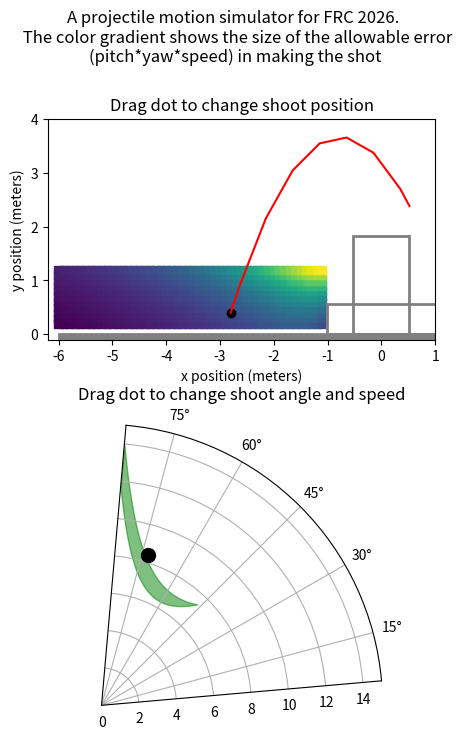

The script that saved this image:
import matplotlib.patches as mpatches
import matplotlib.pyplot as plt
import numpy as np
from numpy import arctan2, cos, degrees, pi, radians, sin, sqrt, tan
from scipy.integrate import quad, solve_ivp
from scipy.optimize import fsolve

g = 9.81
rim_width = 1.0414  # 41 inches (FRC 2026 REBUILT)
rim_height = 1.8288  # 72 inches (FRC 2026 REBUILT)
cargo_radius = 0.150114 / 2  # 5.91 inches (FRC 2026 REBUILT)


def get_speed_func(startpt, endpt):
    x0, y0 = startpt
    x1, y1 = endpt
    return (
        lambda a: sqrt(0.5 * g / (y0 - y1 + (x1 - x0) * tan(a))) * (x1 - x0) / cos(a)
    )  # not squared


def get_speed_func_squared(startpt, endpt):
    x0, y0 = startpt
    x1, y1 = endpt
    return (
        lambda a: (0.5 * g / (y0 - y1 + (x1 - x0) * tan(a))) * ((x1 - x0) / cos(a)) ** 2
    )  # squared in case domain error


def get_ang_speed_space(xpos, ypos, doShow=False):

    f_far_squared = get_speed_func_squared((xpos, ypos), (rim_width / 2, rim_height))
    f_near_squared = get_speed_func_squared((xpos, ypos), (-rim_width / 2, rim_height))
    dy = rim_height - ypos
    dx_far = (rim_width / 2) - xpos
    dx_near = (-rim_width / 2) - xpos
    
    intersection = radians(85)
    if abs(dx_far) > 1e-4 and abs(dx_near) > 1e-4:
        tan_int = dy * (1/dx_far + 1/dx_near)
        intersection = np.arctan(tan_int)

    ang_lower_bound = max(intersection, radians(5))
    ang_upper_bound = radians(85)

    f_far = lambda a: sqrt(f_far_squared(a))
    f_near = lambda a: sqrt(f_near_squared(a))
    f_diff = lambda a: f_far(a) - f_near(a)
    area, error = quad(f_diff, ang_lower_bound, ang_upper_bound)

    angles = np.linspace(degrees(ang_lower_bound), degrees(ang_upper_bound), num=50)
    lower_bound_pts = np.vectorize(f_near)(radians(angles))
    upper_bound_pts = np.vectorize(f_far)(radians(angles))

    if doShow:
        print(f"intersection at angle = {degrees(intersection)} degrees")
        print(f"integrating from {ang_lower_bound} to {ang_upper_bound} radians")
        print(f"{area} area")
        plt.figure()
        plt.fill_between(angles, lower_bound_pts, upper_bound_pts)
        plt.xlabel("angle (degrees)")
        plt.ylabel("speed (m/s)")
        plt.xlim([5, 85])
        plt.ylim([0, 15])

    return area, angles, lower_bound_pts, upper_bound_pts


def flight_model(t, s):
    x, vx, y, vy = s
    dx = vx
    dvx = 0
    dy = vy
    dvy = -9.8
    return [dx, dvx, dy, dvy]


def hit_ground(t, s):
    x, vx, y, vy = s
    return y


hit_ground.terminal = True


def hit_rim(t, s):
    x, vx, y, vy = s
    dist_to_rim = min(
        x - -rim_width / 2, -(y - rim_height)
    )  # positive if cargo is down and to the right of closest rim
    return dist_to_rim + cargo_radius


hit_rim.terminal = True


def passed_rim(t, s):
    x, vx, y, vy = s
    return x - rim_width / 2


passed_rim.terminal = True


def try_shot(s0):
    t_span = (0, 5.0)
    solution = solve_ivp(
        flight_model, t_span, s0, events=[hit_ground, hit_rim, passed_rim], max_step=0.2
    )

    result = 0  # default is success
    if solution.y[0][-1] < -rim_width / 2:
        result = -1  # undershot
    elif solution.y[0][-1] > rim_width / 2 - cargo_radius:
        result = 1  # overshot

    return result, solution.y[0, :], solution.y[2, :]


x_range = np.arange(-6, -1, 0.1)
y_range = np.arange(0.2, 1.25, 0.1)

area_grid = np.zeros((x_range.size, y_range.size))

for xi in range(x_range.size):
    for yi in range(y_range.size):
        area, angles, lower_bound_pts, upper_bound_pts = get_ang_speed_space(
            x_range[xi], y_range[yi], doShow=False
        )
        area_grid[xi][yi] = area * arctan2(rim_width, abs(x_range[xi]))
    # print(x_range[xi])

X, Y = np.meshgrid(x_range, y_range)
mesh_color = area_grid.T

fig = plt.figure(figsize=(5, 8))
ax1 = plt.subplot(2, 1, 1)
ax2 = plt.subplot(2, 1, 2, projection="polar")
fig.suptitle(
    "A projectile motion simulator for FRC 2026. \n The color gradient shows the size of the allowable error (pitch*yaw*speed) in making the shot",
    wrap=True,
)

shoot_state = [-2.8, 2.5, 0.4, 8]

result, traj_x, traj_y = try_shot(shoot_state)
traj = [traj_x, traj_y]


def repaint_ax1():
    ax1.clear()
    ax1.scatter(X, Y, c=mesh_color, marker="s")
    ax1.set_xlim([-6.2, 1])
    ax1.set_ylim([-0.1, 4])
    ax1.set(xlabel="x position (meters)", ylabel="y position (meters)")

    left, bottom, width, height = (-rim_width / 2, 0, rim_width, rim_height)
    ax1.add_patch(
        mpatches.Rectangle(
            (left, bottom), width, height, fill=False, color="gray", linewidth=2
        )
    )
    ax1.add_patch(
        mpatches.Rectangle(
            (-(2.72 / 2 - 0.34), 0),
            2.72 - 2 * 0.34,
            0.57,
            fill=False,
            color="gray",
            linewidth=2,
        )
    )
    ax1.add_patch(
        mpatches.Rectangle((-6, -0.5), 7, 0.5, fill=True, color="gray", linewidth=2)
    )
    ax1.set_aspect("equal", adjustable="box")
    ax1.set_title("Drag dot to change shoot position")

    result, traj[0], traj[1] = try_shot(shoot_state)
    color_str = "red"
    if result == 0:
        color_str = "green"
    ax1.plot(traj[0], traj[1], color_str)
    ax1.scatter(shoot_state[0], shoot_state[2], c="black")


def repaint_ax2():
    ax2.clear()
    area, angles, lower_bound_pts, upper_bound_pts = get_ang_speed_space(
        shoot_state[0], shoot_state[2], doShow=False
    )
    angles_rad = np.radians(angles)

    ax2.fill_between(
        angles_rad, lower_bound_pts, upper_bound_pts, color="green", alpha=0.5
    )
    ax2.set_ylim([0, 15])
    ax2.set_theta_zero_location("E")
    ax2.set_theta_direction(1)
    ax2.set_thetamin(5)
    ax2.set_thetamax(85)
    ax2.set_title("Drag dot to change shoot angle and speed")
    ax2.grid(True)

    vx = shoot_state[1]
    vy = shoot_state[3]
    angle_rad = arctan2(vy, vx)
    speed = (vx**2 + vy**2) ** 0.5
    ax2.scatter(angle_rad, speed, c="black", s=100, zorder=5)


def onHover(event):
    if event.button == 1:
        ix, iy = event.xdata, event.ydata

        if event.inaxes is ax1 and -6 < ix < -1 and 0.2 < iy < 1.25:

            shoot_state[0] = ix
            shoot_state[2] = iy

            repaint_ax1()
            repaint_ax2()
            plt.draw()

        if event.inaxes is ax2:

            angle = ix  # ix is already in radians for polar plot
            speed = iy

            shoot_state[1] = speed * cos(angle)
            shoot_state[3] = speed * sin(angle)

            repaint_ax1()

            repaint_ax2()

            plt.draw()


repaint_ax1()
repaint_ax2()

fig.canvas.mpl_connect("motion_notify_event", onHover)
plt.show()
plt.draw()
